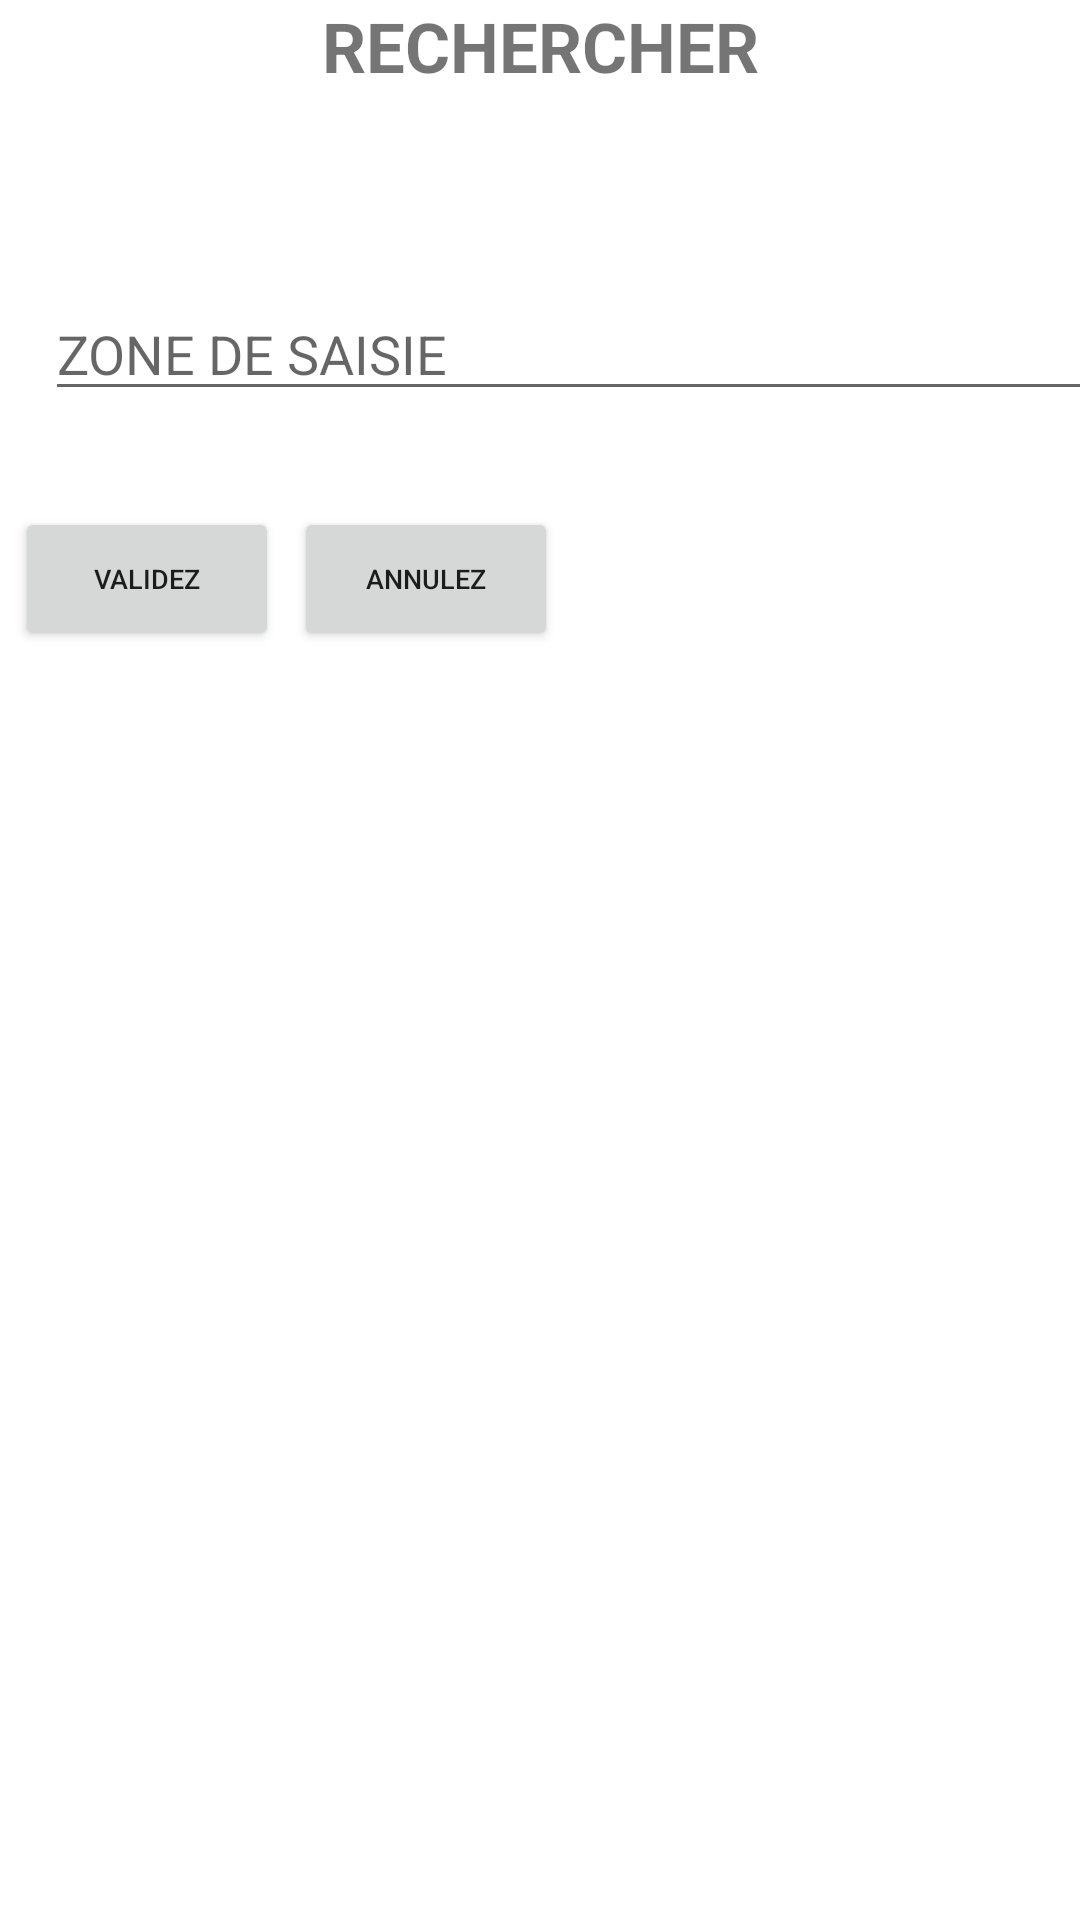

Write the Android layout XML for this screen, with the resource values it uses.
<!-- AndroidManifest.xml: application theme Theme.MovieApplicationRetrofitRoomMVVM -->
<!-- res/layout/fragment_search.xml -->
<?xml version="1.0" encoding="utf-8"?>
<LinearLayout xmlns:android="http://schemas.android.com/apk/res/android"
    xmlns:app="http://schemas.android.com/apk/res-auto"
    android:id="@+id/edit_name"
    android:layout_width="match_parent"
    android:layout_height="match_parent"
    android:layout_gravity="center"
    android:orientation="vertical">

    <TextView
        android:id="@+id/search_year"
        android:text="RECHERCHER"
        android:gravity="center"
        android:textSize="23sp"
        android:layout_width="match_parent"
        android:layout_height="wrap_content"
        android:textStyle="bold"/>

    <EditText
        android:id="@+id/txt_your_search"
        android:layout_marginTop="65dp"
        android:layout_width="400dp"
        android:layout_height="wrap_content"
        android:layout_marginLeft="15dp"
        android:layout_marginRight="15dp"
        android:hint="ZONE DE SAISIE"
        android:imeOptions="actionDone" />

    <LinearLayout
        android:layout_marginTop="32dp"
        android:layout_width="match_parent"
        android:layout_height="wrap_content"
        android:orientation="horizontal">

        <Button
            android:id="@+id/btnValidez"
            android:layout_width="wrap_content"
            android:layout_height="wrap_content"
            android:gravity="center"
            android:layout_marginLeft="5dp"
            android:layout_gravity="center"
            android:textSize="9sp"
            android:text="VALIDEZ"/>

        <Button
            android:id="@+id/btnAnnulez"
            android:layout_width="wrap_content"
            android:layout_marginLeft="5dp"
            android:textSize="9sp"
            android:layout_gravity="center"
            android:layout_height="wrap_content"
            android:text="ANNULEZ"/>
    </LinearLayout>
</LinearLayout>
<!-- resources referenced by this layout -->
<resources>
  <style name="Theme.MovieApplicationRetrofitRoomMVVM" parent="Theme.MaterialComponents.DayNight.DarkActionBar">
          
          <item name="colorPrimary">#030303</item>
          <item name="colorPrimaryVariant">@color/black</item>
          <item name="colorOnPrimary">@color/white</item>
          
          <item name="colorSecondary">@color/teal_200</item>
          <item name="colorSecondaryVariant">@color/teal_700</item>
          <item name="colorOnSecondary">@color/black</item>
          
          <item name="android:statusBarColor" tools:targetApi="l">?attr/colorPrimaryVariant</item>
          
      </style>
  <color name="black">#FF000000</color>
  <color name="white">#FFFFFFFF</color>
  <color name="teal_200">#FF03DAC5</color>
  <color name="teal_700">#FF018786</color>
</resources>
